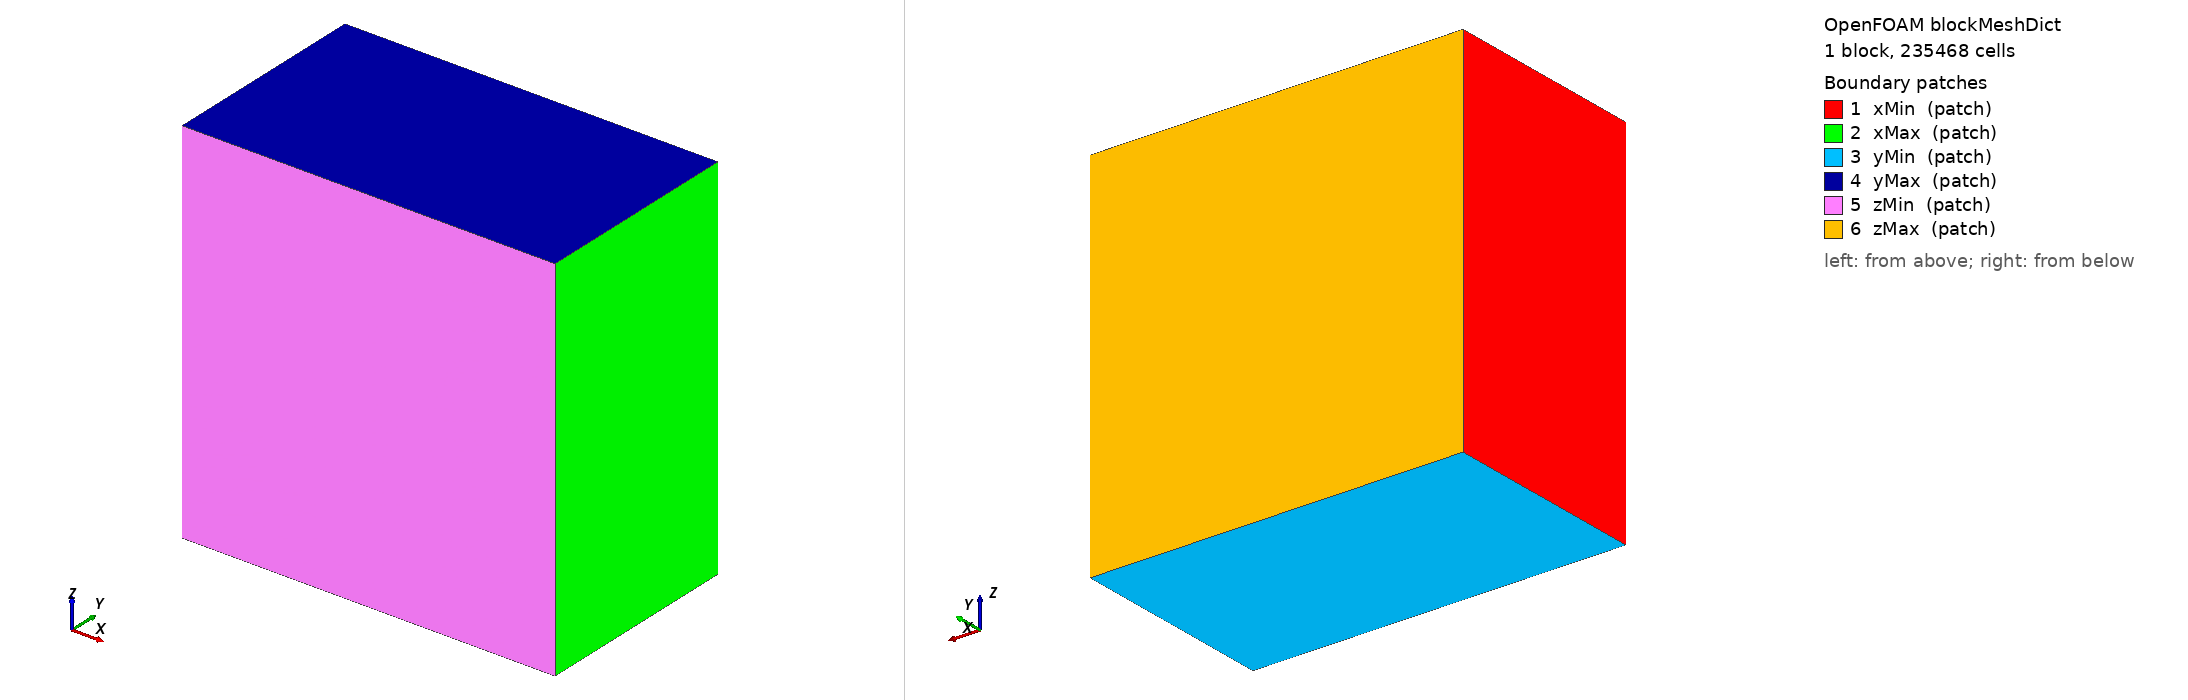

OpenFOAM case: the mesh blockMesh builds from blockMeshDict, 1 block(s), 235468 cells. Boundary patches (legend numbers): 1 xMin (patch), 2 xMax (patch), 3 yMin (patch), 4 yMax (patch), 5 zMin (patch), 6 zMax (patch). Left view from above one corner, right view from below the opposite corner. Boundary conditions: 0 field file(s) under 0/; 0 of 6 drawn patches have an entry in a shipped field file.

=== system/blockMeshDict ===
/*--------------------------------*- C++ -*----------------------------------*\
| =========                 |                                                 |
| \      /  F ield         | OpenFOAM: The Open Source CFD Toolbox           |
|  \    /   O peration     | Version:  v2412                                 |
|   \  /    A nd           | Website:  www.openfoam.com                      |
|    \/     M anipulation  |                                                 |
\*---------------------------------------------------------------------------*/
FoamFile
{
    version     4.0;
    format      ascii;
    class       dictionary;
    location    "system";
    object      blockMeshDict;
}
// * * * * * * * * * * * * * * * * * * * * * * * * * * * * * * * * * * * * * //

xMin    -27.75;
xMax    27.75;
yMin    -15.750000000000005;
yMax    15.750000000000005;
zMin    -27.75;
zMax    27.750000000000004;
cellsX  74;
cellsY  43;
cellsZ  74;

vertices
(
    ( $xMin  $yMin  $zMin )
    ( $xMax  $yMin  $zMin )
    ( $xMax  $yMax  $zMin )
    ( $xMin  $yMax  $zMin )
    ( $xMin  $yMin  $zMax )
    ( $xMax  $yMin  $zMax )
    ( $xMax  $yMax  $zMax )
    ( $xMin  $yMax  $zMax )
);

blocks
(
    hex (0 1 2 3 4 5 6 7) ($cellsX $cellsY $cellsZ) simpleGrading (1 1 1)
);

edges
(
);

boundary
(
    xMin
    {
        type patch;
        faces
        (
            (0 4 7 3)
        );
    }
    xMax
    {
        type patch;
        faces
        (
            (1 5 6 2)
        );
    }
    yMin
    {
        type patch;
        faces
        (
            (0 1 2 3)
        );
    }
    yMax
    {
        type patch;
        faces
        (
            (4 5 6 7)
        );
    }
    zMin
    {
        type patch;
        faces
        (
            (1 0 4 5)
        );
    }
    zMax
    {
        type patch;
        faces
        (
            (3 7 6 2)
        );
    }
);

// ************************************************************************* //
